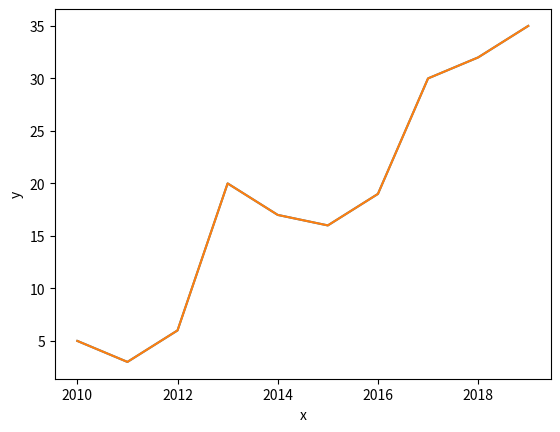

The script that saved this image:
import pandas as pd
from matplotlib import pyplot as plt
import seaborn as sns

x = [2010, 2011, 2012, 2013, 2014, 2015, 2016, 2017, 2018, 2019]
y = [5, 3, 6, 20, 17, 16, 19, 30, 32, 35]

# 使用 Matplotlib 画折线图
plt.plot(x, y) #直接使用数组数据
plt.show() #展示图表

# 使用 Seaborn 画折线图
df = pd.DataFrame({'x': x, 'y': y})  # 转换数据
sns.lineplot(x="x", y="y", data=df)  # 绘制折线图
plt.show()  # 展示图表
